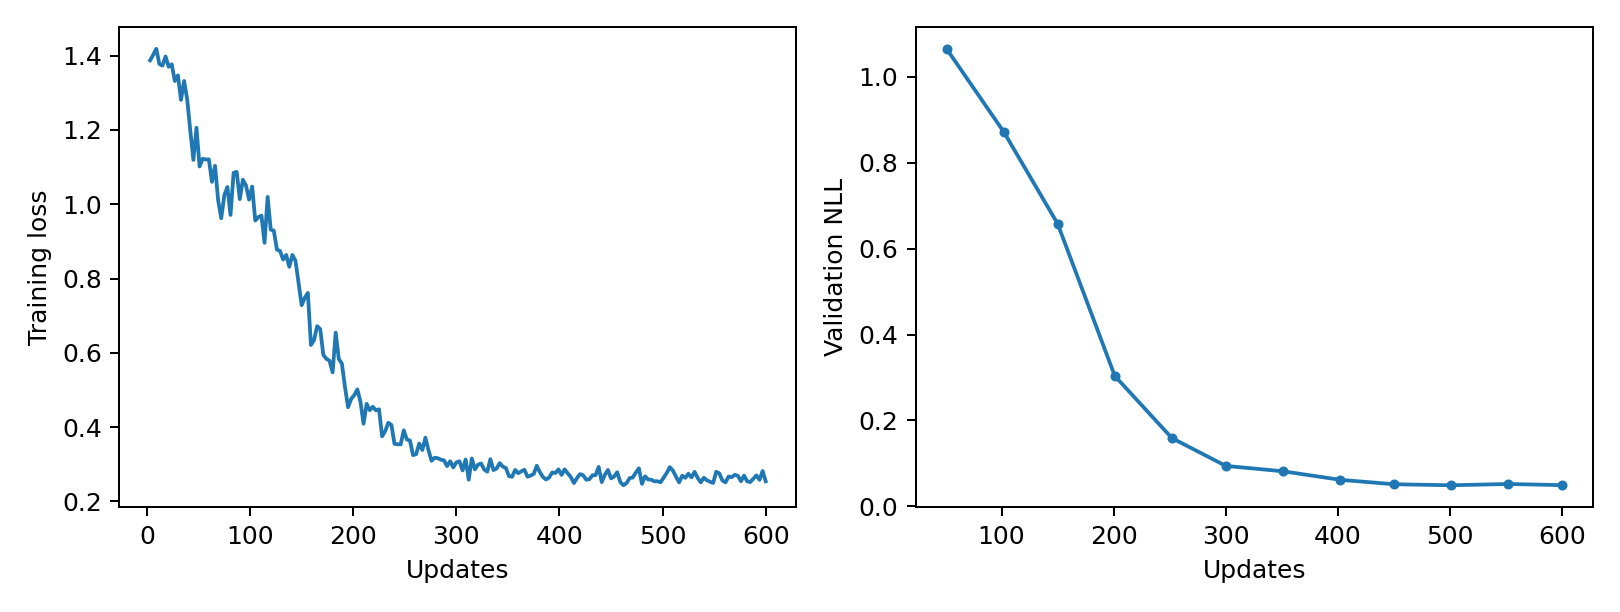

The data file committed next to this chart (first rows):
epoch, updates, train_loss, validation_nll, train_seconds, peak_gpu_mib
1, 3, 1.387, , 0.2461, 1196
2, 6, 1.402, , 0.2468, 1196
3, 9, 1.419, , 0.246, 1196
4, 12, 1.378, , 0.2471, 1196
5, 15, 1.373, , 0.2443, 1196
6, 18, 1.398, , 0.247, 1196
7, 21, 1.37, , 0.2447, 1196
8, 24, 1.377, , 0.2521, 1196
9, 27, 1.332, , 0.2527, 1196
10, 30, 1.347, , 0.2476, 1196
11, 33, 1.281, , 0.2501, 1196
12, 36, 1.332, , 0.2454, 1196
13, 39, 1.282, , 0.2428, 1196
14, 42, 1.198, , 0.2427, 1196
15, 45, 1.119, , 0.2424, 1196
16, 48, 1.206, , 0.2414, 1196
17, 51, 1.102, 1.065, 0.2465, 1196
18, 54, 1.122, , 0.2423, 1196
19, 57, 1.121, , 0.2453, 1196
20, 60, 1.121, , 0.2452, 1196
21, 63, 1.06, , 0.2453, 1196
22, 66, 1.104, , 0.2453, 1196
23, 69, 1.011, , 0.2471, 1196
24, 72, 0.9624, , 0.2487, 1196
25, 75, 1.024, , 0.2514, 1196
26, 78, 1.047, , 0.2489, 1196
27, 81, 0.9714, , 0.2487, 1196
28, 84, 1.085, , 0.2483, 1196
29, 87, 1.087, , 0.2446, 1196
30, 90, 1.014, , 0.2447, 1196
31, 93, 1.066, , 0.2462, 1196
32, 96, 1.051, , 0.2456, 1196
33, 99, 1.013, , 0.2437, 1196
34, 102, 1.048, 0.8714, 0.2419, 1196
35, 105, 0.9562, , 0.2408, 1196
36, 108, 0.9655, , 0.2441, 1196
37, 111, 0.9695, , 0.2449, 1196
38, 114, 0.8964, , 0.2497, 1196
39, 117, 1.02, , 0.2469, 1196
40, 120, 0.9319, , 0.2485, 1196
41, 123, 0.9288, , 0.2513, 1196
42, 126, 0.878, , 0.2427, 1196
43, 129, 0.8746, , 0.2439, 1196
44, 132, 0.8514, , 0.2427, 1196
45, 135, 0.8637, , 0.2428, 1196
46, 138, 0.8317, , 0.2472, 1196
47, 141, 0.8637, , 0.2457, 1196
48, 144, 0.848, , 0.2448, 1196
49, 147, 0.7889, , 0.2463, 1196
50, 150, 0.7283, 0.6579, 0.2478, 1196
51, 153, 0.7482, , 0.2466, 1196
52, 156, 0.7615, , 0.2458, 1196
53, 159, 0.6212, , 0.2463, 1196
54, 162, 0.6346, , 0.2468, 1196
55, 165, 0.6721, , 0.2515, 1196
56, 168, 0.664, , 0.2487, 1196
57, 171, 0.5946, , 0.2471, 1196
58, 174, 0.584, , 0.2445, 1196
59, 177, 0.579, , 0.2449, 1196
60, 180, 0.5475, , 0.2449, 1196
... 140 more rows
